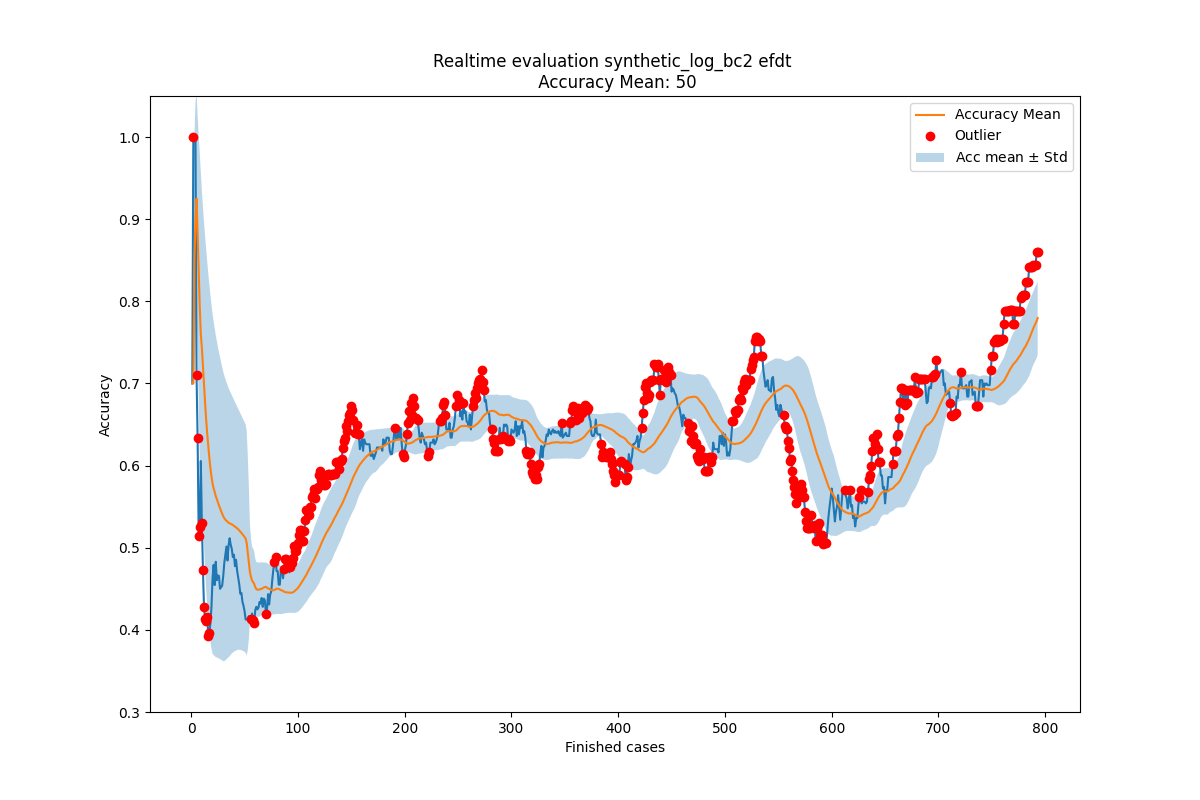

The file beside this chart, header and first rows:
Acc mean, Acc std, New observation, Normality, Time
0.7, 0.0, 0.7, True, 2004-02-19 11:26:53
0.7, 0.0, 1.0, False, 2004-02-19 12:16:18
0.85, 0.15, 1.0, True, 2004-02-19 12:48:29
0.9, 0.1414, 1.0, True, 2004-02-19 14:11:51
0.925, 0.1299, 0.71, False, 2004-02-19 14:36:16
0.882, 0.1446, 0.6333, False, 2004-02-19 15:01:30
0.8406, 0.1612, 0.5143, False, 2004-02-19 16:24:30
0.7939, 0.1879, 0.525, False, 2004-02-19 16:56:35
0.7603, 0.197, 0.6056, True, 2004-02-19 17:41:38
0.7431, 0.192, 0.53, False, 2004-02-20 10:18:41
0.7218, 0.1931, 0.4727, False, 2004-02-20 12:10:01
0.6992, 0.1975, 0.4274, False, 2004-02-20 12:21:02
0.6765, 0.2035, 0.4135, False, 2004-02-20 12:35:28
0.6563, 0.2077, 0.4103, False, 2004-02-20 12:43:34
0.6387, 0.2099, 0.4156, False, 2004-02-20 13:12:00
0.6238, 0.2103, 0.3925, False, 2004-02-20 13:26:46
0.6094, 0.2112, 0.3963, False, 2004-02-20 13:28:01
0.5968, 0.2109, 0.4083, True, 2004-02-20 15:06:42
0.5864, 0.2095, 0.4285, True, 2004-02-20 15:30:19
0.5781, 0.2069, 0.4627, True, 2004-02-20 15:35:37
0.5723, 0.2032, 0.4791, True, 2004-02-20 15:42:02
0.5679, 0.1993, 0.4545, True, 2004-02-20 15:55:32
0.5627, 0.1962, 0.4829, True, 2004-02-20 16:23:48
0.5592, 0.1926, 0.4604, True, 2004-02-20 17:22:15
0.5551, 0.1895, 0.4662, True, 2004-02-20 17:25:48
0.5516, 0.1865, 0.4656, True, 2004-02-20 17:50:41
0.5483, 0.1836, 0.45, True, 2004-02-23 10:31:20
0.5446, 0.1812, 0.452, True, 2004-02-23 11:10:59
0.5413, 0.1787, 0.4538, True, 2004-02-23 11:26:02
0.5383, 0.1763, 0.4656, True, 2004-02-23 12:04:11
0.5359, 0.1739, 0.4815, True, 2004-02-23 12:16:10
0.5341, 0.1713, 0.4918, True, 2004-02-23 12:22:13
0.5328, 0.1688, 0.5014, True, 2004-02-23 12:32:54
0.5318, 0.1663, 0.4844, True, 2004-02-23 13:08:10
0.5304, 0.164, 0.5029, True, 2004-02-23 13:09:42
0.5297, 0.1617, 0.5115, True, 2004-02-23 13:19:16
0.5292, 0.1595, 0.5037, True, 2004-02-23 14:59:07
0.5285, 0.1574, 0.4986, True, 2004-02-23 15:24:40
0.5277, 0.1554, 0.4886, True, 2004-02-23 15:29:21
0.5267, 0.1535, 0.4916, True, 2004-02-23 16:19:12
0.5258, 0.1516, 0.4775, True, 2004-02-23 16:36:50
0.5246, 0.15, 0.4853, True, 2004-02-23 17:09:08
0.5237, 0.1483, 0.4721, True, 2004-02-23 17:19:46
0.5225, 0.1468, 0.4636, True, 2004-02-23 17:40:09
0.5211, 0.1454, 0.4556, True, 2004-02-24 11:20:02
0.5197, 0.1441, 0.444, True, 2004-02-24 12:27:21
0.518, 0.1429, 0.4451, True, 2004-02-24 12:31:14
0.5165, 0.1418, 0.4343, True, 2004-02-24 13:41:15
0.5148, 0.1408, 0.4293, True, 2004-02-24 13:47:09
0.513, 0.1399, 0.4226, True, 2004-02-24 13:59:40
0.5112, 0.139, 0.4126, True, 2004-02-24 14:06:48
0.5055, 0.137, 0.4126, True, 2004-02-24 14:30:09
0.4937, 0.118, 0.4129, True, 2004-02-24 15:52:15
0.482, 0.09374, 0.4166, True, 2004-02-24 15:52:48
0.4703, 0.05806, 0.4167, True, 2004-02-24 16:07:02
0.4645, 0.04738, 0.4135, False, 2004-02-24 16:29:24
0.4601, 0.04131, 0.42, True, 2004-02-24 17:05:21
0.4582, 0.04094, 0.412, False, 2004-02-24 17:57:15
0.4559, 0.04031, 0.408, False, 2004-02-24 17:58:45
0.452, 0.03474, 0.4241, True, 2004-02-25 10:04:27
... 734 more rows
